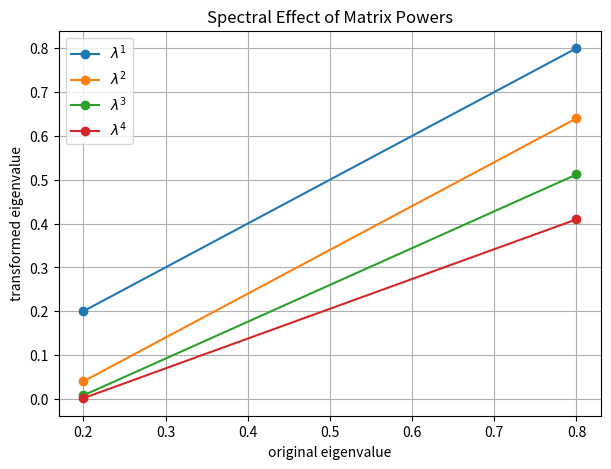
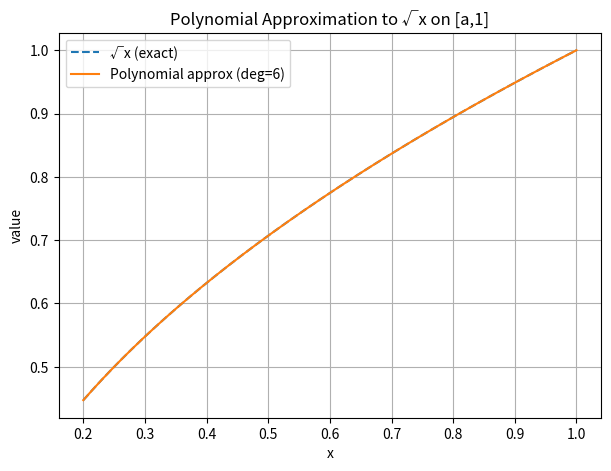
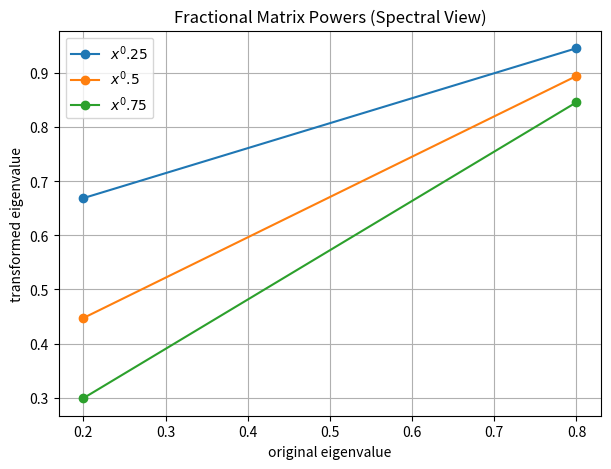

Source code (Python) for these figures, in order:
# %% [markdown]
# # QSVT as Matrix Functions: Powers and Roots
#
# In this notebook we demonstrate a key conceptual idea:
#
# > **QSVT is a general method for implementing matrix functions f(A)**,
# > not just inversion or filtering.
#
# All QSVT constructions ultimately implement **polynomial transformations**
# of singular values / eigenvalues. By approximating a target function f(x)
# with a bounded polynomial P(x), QSVT implements P(A) ≈ f(A).
#
# Here we focus on:
# - matrix powers,
# - matrix square roots,
# - fractional powers,
#
# using small matrices and explicit spectra to build intuition.

# %%
import numpy as np
import matplotlib.pyplot as plt

# %% [markdown]
# ## 1. Matrix functions as spectral maps
#
# If a matrix is diagonalizable:
#
# $$ A = U \Lambda U^\dagger, $$
#
# then for any function f:
#
# $$ f(A) = U f(\Lambda) U^\dagger. $$
#
# That is:
# - eigenvectors are preserved,
# - eigenvalues are transformed individually.
#
# QSVT implements exactly this mechanism, but using polynomial
# approximations and quantum circuits.

# %% [markdown]
# ## 2. A simple test matrix
#
# We use a 2×2 Hermitian matrix with eigenvalues in (0,1]:
#
# $$ A = U \, \mathrm{diag}(\lambda_1,\lambda_2) \, U^\dagger, $$
#
# so that all functions we consider are well-defined.

# %%
def rotation(theta):
    return np.array(
        [[np.cos(theta), -np.sin(theta)], [np.sin(theta), np.cos(theta)]],
        dtype=float,
    )


theta = 0.6
U = rotation(theta)

lambdas = np.array([0.2, 0.8])
A = U @ np.diag(lambdas) @ U.T

eigvals, eigvecs = np.linalg.eigh(A)

print("A =\n", np.round(A, 6))
print("Eigenvalues =", eigvals)

# %% [markdown]
# ## 3. Warm-up: integer powers of A
#
# Matrix powers act on eigenvalues as:
#
# $$ \lambda_i \mapsto \lambda_i^k. $$
#
# For 0 < λ < 1, increasing k:
# - suppresses small eigenvalues,
# - sharpens spectral separation.
#
# This already hints at filtering behaviour.

# %%
def matrix_power(A, k):
    return np.linalg.matrix_power(A, k)


powers = [1, 2, 3, 4]

plt.figure(figsize=(7, 5))
for k in powers:
    plt.plot(
        eigvals,
        eigvals**k,
        "o-",
        label=f"$\\lambda^{{{k}}}$",
    )

plt.xlabel("original eigenvalue")
plt.ylabel("transformed eigenvalue")
plt.title("Spectral Effect of Matrix Powers")
plt.grid(True)
plt.legend()
plt.show()

# %% [markdown]
# Note:
#
# - Even powers lose sign information (for general matrices),
# - Odd powers preserve sign,
# - Powers >1 increasingly suppress small eigenvalues.
#
# These simple functions already behave like **spectral filters**.

# %% [markdown]
# ## 4. Non-polynomial functions: square roots
#
# The square root function:
#
# $$ f(x) = \sqrt{x} $$
#
# is not a polynomial, but it is smooth and bounded on [a,1] for a>0.
#
# We can approximate it with a low-degree polynomial on this interval.

# %% [markdown]
# ### Polynomial approximation of √x on [a,1]
#
# For demonstration, we use a Chebyshev interpolation on [a,1].
# This is not the only method, but it illustrates the idea cleanly.

# %%
def chebyshev_fit(func, a, degree):
    """Chebyshev polynomial approximation on [a,1]."""
    xs = np.linspace(a, 1.0, 500)
    ys = func(xs)
    coeffs = np.polynomial.chebyshev.chebfit(xs, ys, degree)
    return lambda x: np.polynomial.chebyshev.chebval(x, coeffs)


a = 0.2
deg = 6

P_sqrt = chebyshev_fit(np.sqrt, a, deg)

x = np.linspace(a, 1.0, 400)

plt.figure(figsize=(7, 5))
plt.plot(x, np.sqrt(x), "--", label="√x (exact)")
plt.plot(x, P_sqrt(x), label=f"Polynomial approx (deg={deg})")
plt.xlabel("x")
plt.ylabel("value")
plt.title("Polynomial Approximation to √x on [a,1]")
plt.grid(True)
plt.legend()
plt.show()

# %% [markdown]
# The approximation is not perfect, but improves with degree.
# In QSVT, the polynomial degree directly controls circuit depth.

# %% [markdown]
# ## 5. Applying √A spectrally
#
# We now apply:
#
# - exact √A (via eigen-decomposition),
# - approximate P(A),
#
# and compare the results.

# %%
def apply_function(A, f):
    evals, evecs = np.linalg.eigh(A)
    return evecs @ np.diag(f(evals)) @ evecs.T


sqrtA_exact = apply_function(A, np.sqrt)
sqrtA_poly = apply_function(A, P_sqrt)

print("√A (exact) =\n", np.round(sqrtA_exact, 6))
print("\n√A (poly approx) =\n", np.round(sqrtA_poly, 6))

# %% [markdown]
# The two matrices are close, even with a modest polynomial degree.
#
# This is exactly the object that QSVT would implement if we used
# P(x) as the QSVT polynomial.

# %% [markdown]
# ## 6. Fractional powers x^α
#
# More generally, we may want:
#
# $$ f(x) = x^\alpha, \quad 0<\alpha<1. $$
#
# These functions interpolate between identity and projection-like behaviour.
#
# Below we compare several α values.

# %%
alphas = [0.25, 0.5, 0.75]

plt.figure(figsize=(7, 5))
for alpha in alphas:
    plt.plot(eigvals, eigvals**alpha, "o-", label=f"$x^{alpha}$")

plt.xlabel("original eigenvalue")
plt.ylabel("transformed eigenvalue")
plt.title("Fractional Matrix Powers (Spectral View)")
plt.grid(True)
plt.legend()
plt.show()

# %% [markdown]
# As α decreases:
# - small eigenvalues are amplified relative to large ones,
# - the transformation becomes more “flattening.”
#
# All such functions can be approximated by bounded polynomials
# on restricted domains and implemented with QSVT.

# %% [markdown]
# ## 7. Why matrix functions matter
#
# Many quantum algorithms are naturally expressed as matrix functions:
#
# - Inversion: f(x)=1/x
# - Square root: f(x)=√x
# - Projectors: f(x)=step(x)
# - Hamiltonian evolution: f(x)=e^{-ixt}
# - Resolvents: f(x)=(x-z)^{-1}
#
# QSVT unifies these under **one mechanism**:
#
# > polynomial approximation + spectral transformation.

# %% [markdown]
# ## Summary
#
# - QSVT implements polynomial approximations to matrix functions.
# - Matrix functions act on eigenvalues, preserving eigenvectors.
# - Powers and roots are simple but powerful examples.
# - Domain restriction makes non-polynomial functions admissible.
# - This viewpoint unifies filtering, inversion, and simulation.
#
# The next notebook builds on this to show how **projectors and subspace selection**
# arise from sign-function approximations.